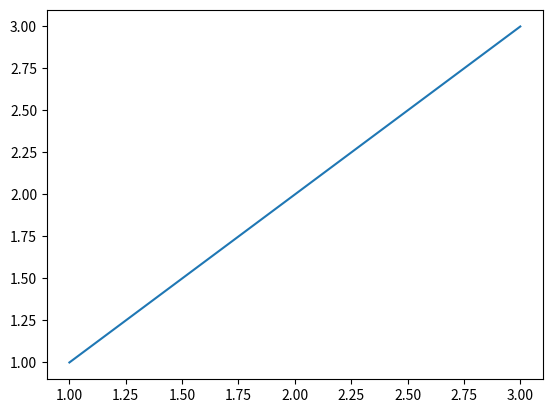
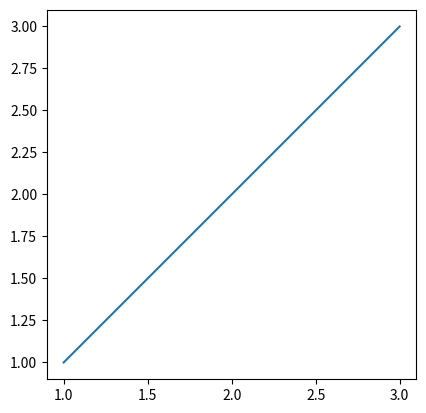
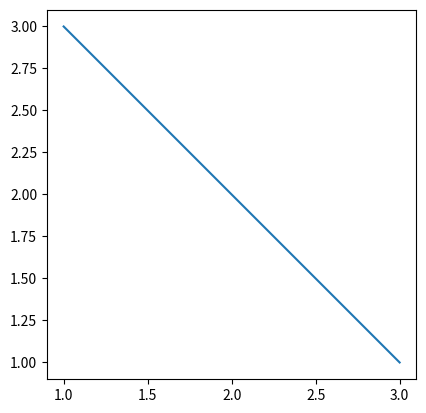
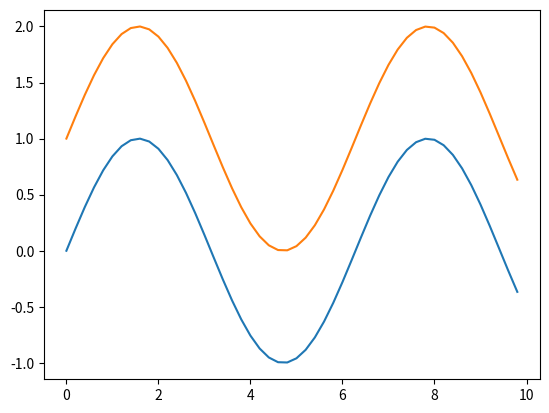
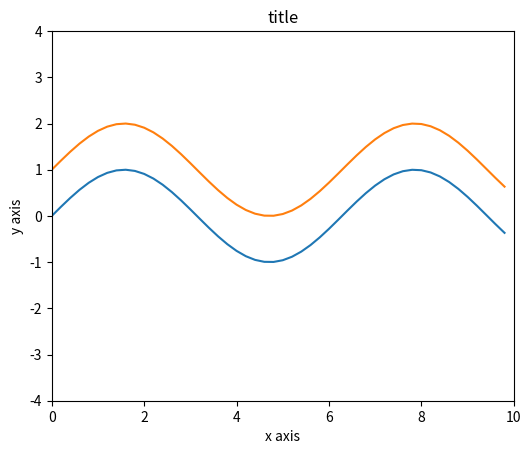
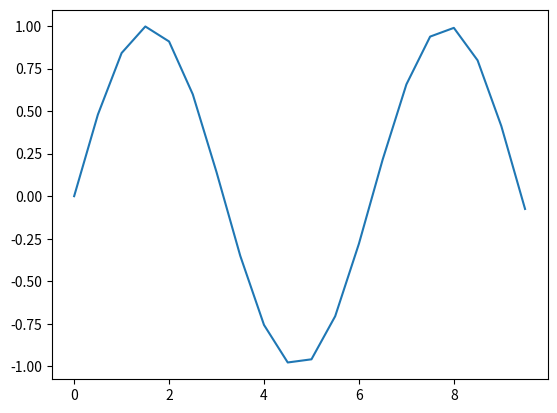
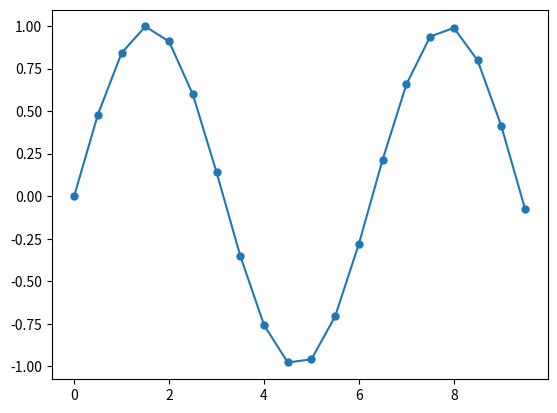
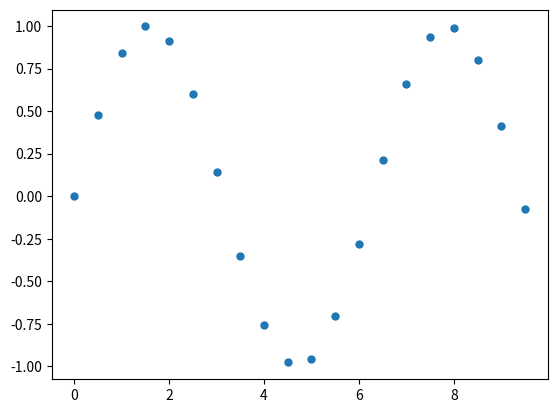
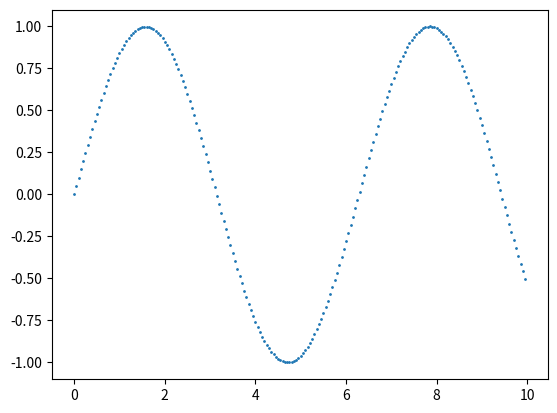
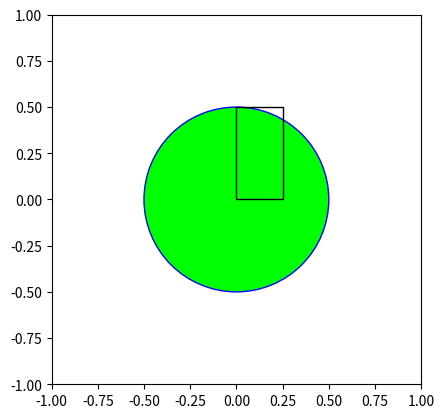
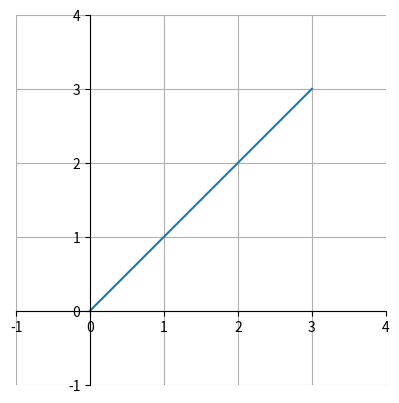
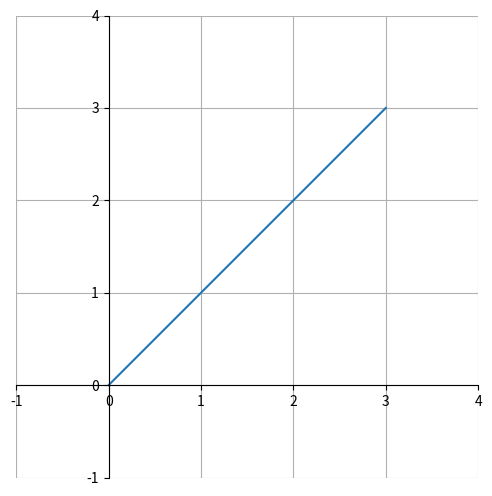

The matplotlib source for these figures, in order:
%matplotlib inline
import matplotlib.pyplot as plt
import matplotlib.patches as patches
import numpy as np

x = [1,2,3]
y = x

fig = plt.figure() # Figureオブジェクトを作成
ax = fig.add_subplot(1,1,1) # figに属するAxesオブジェクトを作成。(1,1,1)というのは、デフォルトで、複数グラフを書くときの位置に相当
ax.plot(x, y) # データをプロット
plt.show() # 表示(jupyter notebookeでは無くても表示される)

x = [1,2,3]
y = x

fig = plt.figure()
ax = fig.add_subplot(1,1,1)
ax.set_aspect('equal') #軸の縦横比を同じにする
ax.plot(x, y)
plt.show()

x = np.array([1,2,3]) # numpyのarrayでxを表現
y = -x + 4 # 式の変更

fig = plt.figure()
ax = fig.add_subplot(1,1,1)
ax.set_aspect('equal')
ax.plot(x, y)
plt.show()

x = np.array([1,2,3])
print(x)
y = -x + 4
print(y)

x = np.arange(0,10,0.2)
print(x)
y = -x + 4
print(y)

x = np.arange(0,10,0.2) # x軸の範囲と細かさを指定(numpy array形式になる)
y = np.sin(x) # y を xの関数で表現(して計算)

fig = plt.figure()
ax = fig.add_subplot(1,1,1)

ax.plot(x,y)
ax.plot(x,y+1) # plot は何個も追加できる
plt.show()

x = np.arange(0,10,0.2)
y = np.sin(x)

fig = plt.figure()
ax = fig.add_subplot(1,1,1)

ax.set_title('title') # グラフタイトル
ax.set_xlabel('x axis') # x軸ラベル
ax.set_ylabel('y axis') # y軸ラベル
ax.axis([0,10,-4,4]) # 軸の表示範囲を設定。([x0,x1, y0,y1])
ax.set_aspect('equal')

ax.plot(x,y)
ax.plot(x,y+1)
plt.show()

x = np.arange(0,10,0.5) # 点のとり方を荒くする
y = np.sin(x)

fig = plt.figure()
ax = fig.add_subplot(1,1,1)

ax.plot(x,y)
plt.show()

x = np.arange(0,10,0.5)
y = np.sin(x)

fig = plt.figure()
ax = fig.add_subplot(1,1,1)

ax.plot(x,y, marker='.', markersize=10) # 点のところにマーカーを付けて強調する
plt.show()

x = np.arange(0,10,0.5)
y = np.sin(x)

fig = plt.figure()
ax = fig.add_subplot(1,1,1)

ax.plot(x,y, marker='.', markersize=10, linestyle='None') # 自動で付いていた補完の線を消す
plt.show()

x = np.arange(0,10,0.05) # 点のとり方を細かくする
y = np.sin(x)

fig = plt.figure()
ax = fig.add_subplot(1,1,1)

ax.plot(x,y, marker='.', markersize=2, linestyle='None') # マーカーを小さくする
plt.show()

fig = plt.figure()
ax = plt.axes()

# fc = face color, ec = edge color
c = patches.Circle(xy=(0, 0), radius=0.5, fc='lime', ec='b') # 円を作る
r = patches.Rectangle(xy=(0, 0), width=0.25, height=0.5, ec='#000000', fill=False) #長方形を作る
ax.add_patch(c) # 円を追加
ax.add_patch(r) # 長方形を追加

ax.axis([-1.0,1.0,-1.0,1.0]) # 軸の表示範囲を設定。([x0,x1, y0,y1])
ax.set_aspect('equal')
plt.show()

x = np.array([0,1,2,3])
y = x

fig = plt.figure()
ax = fig.add_subplot(1,1,1)
ax.set_aspect('equal')

#軸の調整
#right と top はただの線
#bottom と left はラベルが入る軸

ax.spines['right'].set_visible(False) # 右の枠線を消す
#ax.spines['right'].set_color('none') # 上の行と同じ結果になる。右の枠線の色を消す。

ax.spines['top'].set_visible(False) # 上の枠線を消す
#ax.spines['top'].set_color('none') # 上の行と同じ結果になる。上の枠線の色を消す。

ax.spines['bottom'].set_position('zero') #x軸の位置を0にする
#ax.spines['bottom'].set_position(('data',0)) # 上の行と同じ意味になる。数値指定する場合の書き方。

ax.spines['left'].set_position('zero') #y軸の位置を0にする
#ax.spines['left'].set_position(('data',0)) # 上の行と同じ意味になる。数値指定する場合の書き方。

ax.xaxis.set_ticks_position('bottom') # x軸のラベル(ヒゲ)の位置。bottomはデフォルトなので書かなくても大丈夫。noneにすると消える。
ax.yaxis.set_ticks_position('left') # y軸のラベル(ヒゲ)の位置。leftはデフォルトなので書かなくても大丈夫。noneにすると消える。

ax.axis([-1.0,4.0,-1.0,4.0]) # 軸の表示範囲を設定。([x0,x1, y0,y1])

ax.grid() # グラフにグリッドを追加

ax.plot(x, y)
plt.show()

x = np.array([0,1,2,3])
y = x

fig = plt.figure(figsize=(6,6), dpi=100) # サイズとdpiの指定
ax = fig.add_subplot(1,1,1)
ax.set_aspect('equal')

#軸の調整
#right と top はただの線
#bottom と left はラベルが入る軸

ax.spines['right'].set_visible(False)
ax.spines['top'].set_visible(False)
ax.spines['bottom'].set_position('zero')
ax.spines['left'].set_position('zero')
ax.axis([-1.0,4.0,-1.0,4.0])
ax.grid()

ax.plot(x, y)
plt.show()



